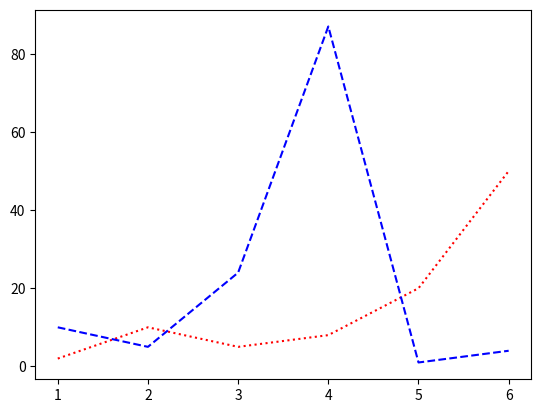

The matplotlib source for this figure:
import numpy as np
import matplotlib.pyplot as plt

# koordinat pada sumbu x
x = np.array([1, 2, 3, 4, 5, 6])

# koordinat pada sumbu y
y = np.array([2, 10, 5, 8, 20, 50])
y2 = np.array([10, 5, 24, 87, 1, 4])


# buat plot
plot_1 = plt.plot(x,y)
plot_2 = plt.plot(x, y2)

# atur properti line style plot_1
# plt.setp(plot_1, color='r', linestyle='-')
# plt.setp(plot_1, color='r', linestyle='-.')
plt.setp(plot_1, color='r', linestyle=':')

# atur properti line style plot_2
plt.setp(plot_2, color='b', linestyle='--')

# tampilkan gambar
plt.show()